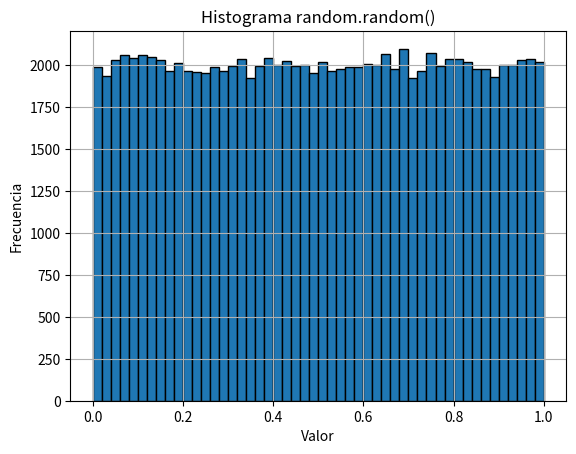
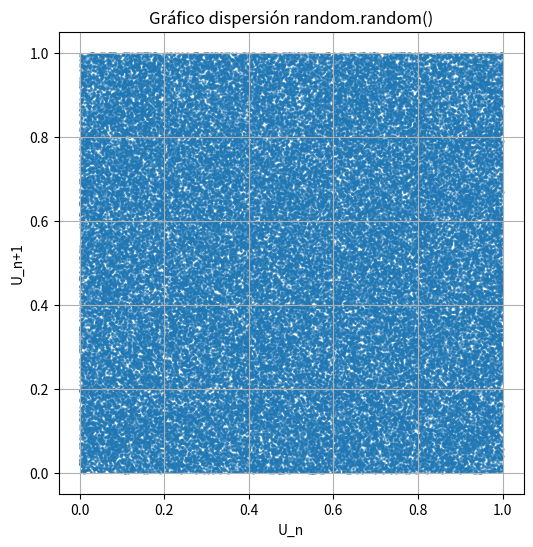
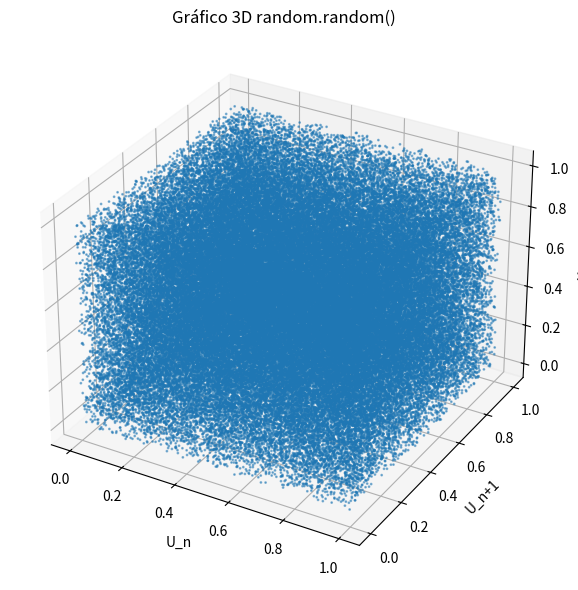

The matplotlib source for these figures, in order:
import random
from scipy.stats import chi2
import numpy as np
import matplotlib.pyplot as plt
from scipy.stats import pearsonr, chisquare, norm

random.seed(42)
n = 100000
valores = [random.random() for _ in range(n)]

# 1. Histograma
plt.hist(valores, bins=50, edgecolor='black')
plt.title("Histograma random.random()")
plt.xlabel("Valor")
plt.ylabel("Frecuencia")
plt.grid(True)
plt.show()

# 2. Correlación lineal (U_n vs U_n+1)
pares = [(valores[i], valores[i+1]) for i in range(n - 1)]
x_vals, y_vals = zip(*pares)
corr, p_valor = pearsonr(x_vals, y_vals)

print(f"Coeficiente de correlación (Pearson): {corr:.6f}")
print(f"Valor p asociado: {p_valor:.6f}")

# Gráfico dispersión 2D
plt.figure(figsize=(6, 6))
plt.scatter(x_vals, y_vals, s=1, alpha=0.5)
plt.title("Gráfico dispersión random.random()")
plt.xlabel("U_n")
plt.ylabel("U_n+1")
plt.grid(True)
plt.show()

# 3. Gráfico 3D (U_n, U_n+1, U_n+2)
from mpl_toolkits.mplot3d import Axes3D
trios = [(valores[i], valores[i+1], valores[i+2]) for i in range(n - 2)]
x_vals, y_vals, z_vals = zip(*trios)

fig = plt.figure(figsize=(8, 6))
ax = fig.add_subplot(111, projection='3d')
ax.scatter(x_vals, y_vals, z_vals, s=1, alpha=0.5)
ax.set_title("Gráfico 3D random.random()")
ax.set_xlabel("U_n")
ax.set_ylabel("U_n+1")
ax.set_zlabel("U_n+2")
plt.tight_layout()
plt.show()


# 4. Test Chi-cuadrado (Frecuencia)
#Comento esto para que ande el test de poker
"""k = 10
frecuencias_obs, _ = np.histogram(valores, bins=k, range=(0, 1))
frecuencia_esp = [n / k] * k
chi2, p_chi = chisquare(frecuencias_obs, f_exp=frecuencia_esp)
print(f"Chi-cuadrado (n=100000): {chi2:.4f}")
print(f"Valor p: {p_chi:.6f}")"""

#Test de corridas por encima y debajo de la media
def calculo_corridas(valores):
    lista_transformada = []
    media = np.mean(valores)
    for i in valores:  #genero lista de 0 si el valor es menor a la media o 1 si es mayor
        if (i < media): lista_transformada.append(0)
        elif (i>media): lista_transformada.append(1)

    #contar corridas
    corridas = 1
    for i in range(1, len(lista_transformada)):
        if (lista_transformada[i] !=lista_transformada[i-1]):
            corridas += 1

    #cuento cantidad de valores mayores y menores
    mayores = lista_transformada.count(1)
    menores = lista_transformada.count(0) 

    #Calculo de valor esperado y varianza
    media_corridas = (2*mayores*menores) / (mayores + menores) + 1

    #La formula de varianza proviene de: https://influentialpoints.com/Training/runs_tests-principles-properties-assumptions.htm#:~:text=To%20assess%20whether%20a%20given,and%20below%20the%20median%20test.
    #Y tambien de gpt. Es distinta porque es sobre numeros binarios
    varianza_corridas = (2*mayores*menores*(2*mayores*menores-mayores-menores))/\
                        (((mayores+menores)**2)*(mayores+menores-1)) #capaz nombrarlo mayores y menores no fue la mejor idea
    
    #Calculo de Z
    z_corridas = (corridas-media_corridas) / np.sqrt(varianza_corridas)
    p_value = 2 * (1 - norm.cdf(abs(z_corridas))) #no tengo idea, es el valor p que sirve para algo

    print("\nTest de corridas")
    print(f"Cantidad de corridas: {corridas}")
    print(f"Corridas esperadas: {media_corridas}")
    print(f"Valor de Z: {z_corridas}")
    print(F"Valor de p: {p_value}")

    if (abs(z_corridas)<=1.95) and (p_value > 0.05):
        print("✅ No se rechaza H0: aleatorio (α = 0.05)")
    else:
        print("❌ Rechazamos H0: NO aleatorio (α = 0.05)")

# 5. Test de series
def contar_corridas(valores):
    r = 1
    for i in range(1, len(valores) - 1):
        if (valores[i] > valores[i - 1] and valores[i] > valores[i + 1]) or \
           (valores[i] < valores[i - 1] and valores[i] < valores[i + 1]):
            r += 1
    return r

r = contar_corridas(valores)
mu = (2 * n - 1) / 3
sigma2 = (16 * n - 29) / 90
z = (r - mu) / np.sqrt(sigma2)

print(f"Cantidad de corridas observadas: {r}")
print(f"Esperado (media): {mu:.2f}")
print(f"Z = {z:.4f}")

# 6. Test de poker
"""Bibliografía: https://idoc.pub/documents/idocpub-6klz2po2qvlg"""
def clasificar_mano(digitos):
    conteo = {}
    for d in digitos:
        conteo[d] = conteo.get(d, 0) + 1
    valores = sorted(conteo.values(), reverse=True)
    if valores == [5]: return "generala"
    if valores == [4,1]: return "póker"
    if valores == [3,2]: return "full"
    if valores == [3,1,1]: return "trío"
    if valores == [2,2,1]: return "doble par"
    if valores == [2,1,1,1]: return "un par"
    return "todos distintos"

def poker_test(numeros, nombre=""):
    n = len(numeros)
    categorias = ["todos distintos", "un par", "doble par", "trío", "full", "póker", "generala"]
    conteo_obs = {cat: 0 for cat in categorias}

    for num in numeros:
        digitos = list(str(num)[2:7])
        if len(digitos) < 5:
            continue
        categoria = clasificar_mano(digitos)
        conteo_obs[categoria] += 1

    probs = {
        "todos distintos": 0.3024,
        "un par": 0.5040,
        "doble par": 0.1080,
        "trío": 0.0720,
        "full": 0.0090,
        "póker": 0.0045,
        "generala": 0.0001
    }

    chi2_stat = 0
    print(f"\n🔍 Resultados para: {nombre}")
    print("Categoría\tObs.\tEsp.\t(Obs-Esp)^2/Esp")
    for cat in categorias:
        esperada = probs[cat] * n
        observada = conteo_obs[cat]
        chi2_parcial = (observada - esperada) ** 2 / esperada
        chi2_stat += chi2_parcial
        print(f"{cat:<15}{observada:>5}\t{esperada:>6.1f}\t{chi2_parcial:>7.3f}")

    gl = len(categorias) - 1
    p_value = 1 - chi2.cdf(chi2_stat, gl)
    print(f"Chi² = {chi2_stat:.3f}, gl = {gl}, p-valor = {p_value:.4f}")
    if p_value < 0.05:
        print("❌ Rechazamos H0: NO aleatorio (α = 0.05)")
    else:
        print("✅ No se rechaza H0: aleatorio (α = 0.05)")

    return conteo_obs

conteo_rand = poker_test(valores, "random.random()")
calculo_corridas(valores)
